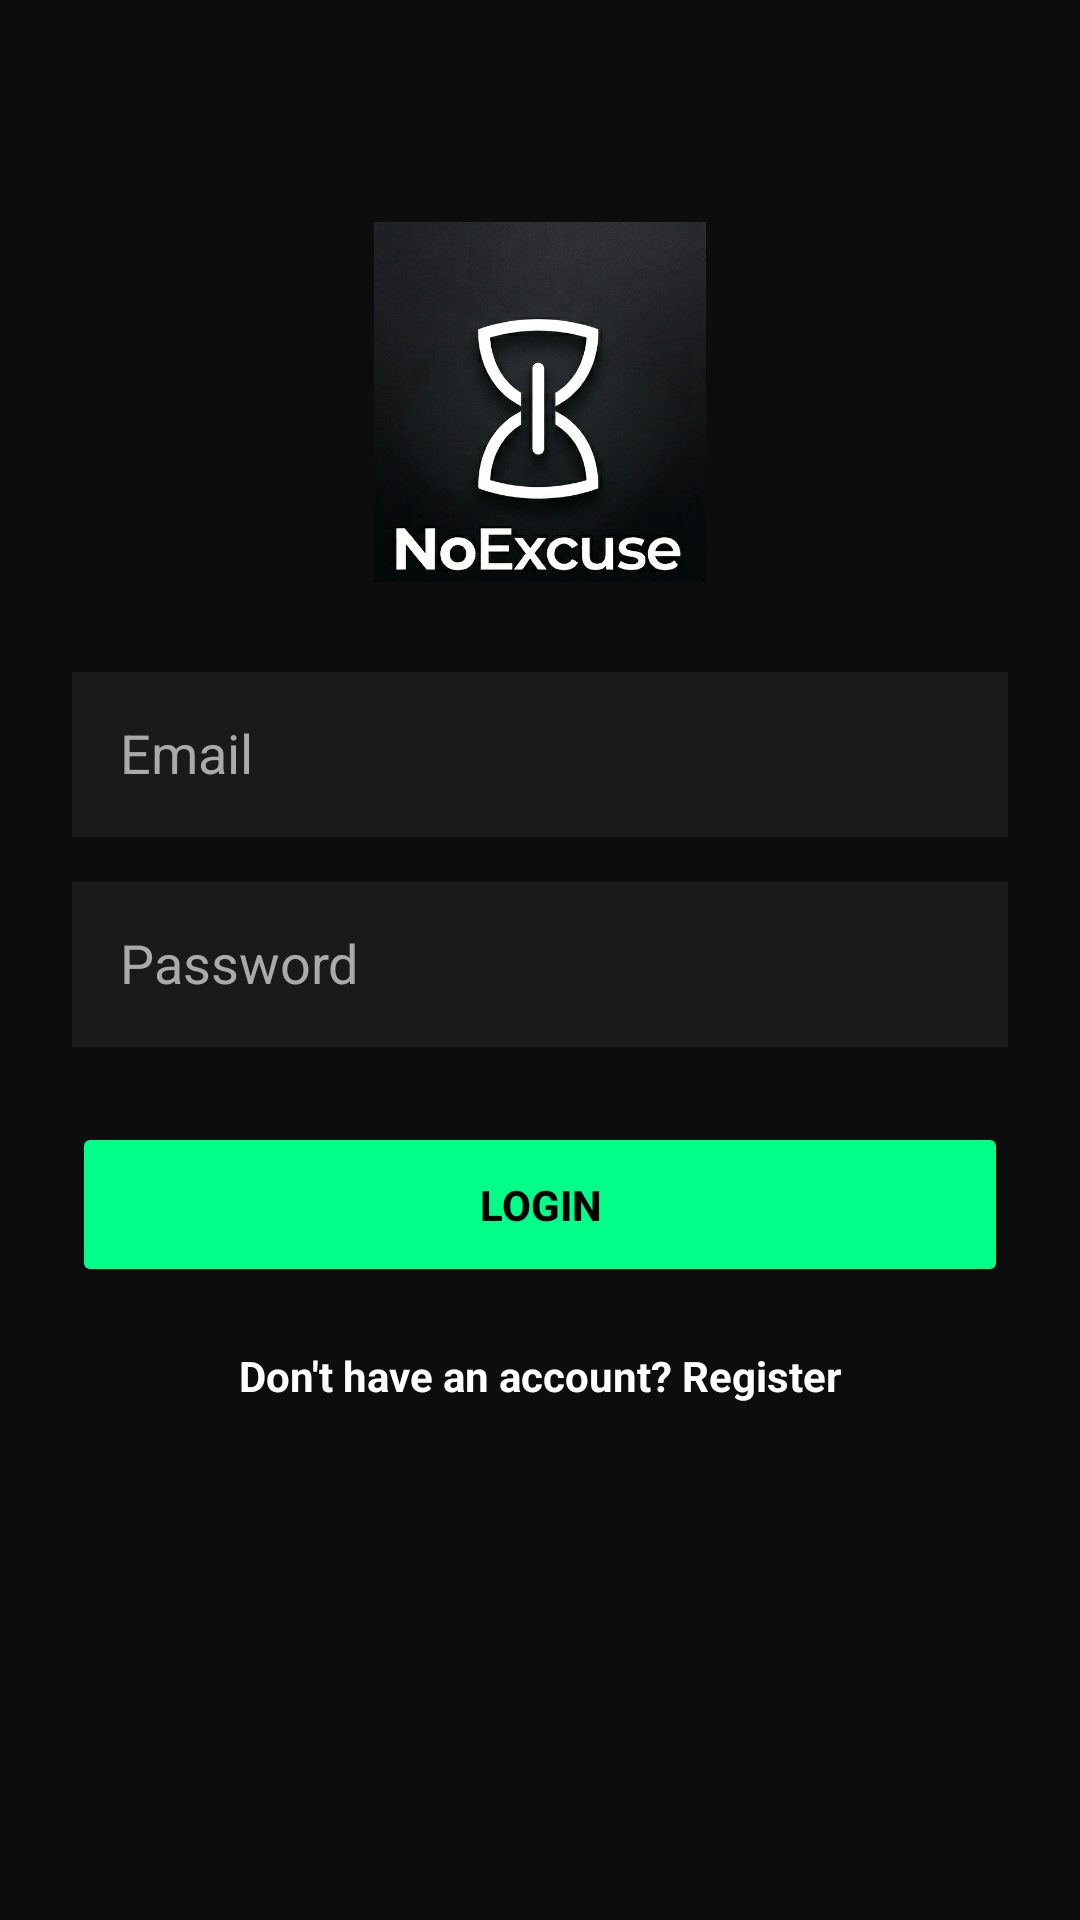

Produce the Android XML layout that renders to this screen, including the resource entries it uses.
<!-- AndroidManifest.xml: application theme Theme.NoExcuse -->
<!-- res/layout/activity_login.xml -->
<?xml version="1.0" encoding="utf-8"?>
<RelativeLayout xmlns:android="http://schemas.android.com/apk/res/android"
    android:layout_width="match_parent"
    android:layout_height="match_parent"
    android:background="#0D0D0D">

    <LinearLayout
        android:id="@+id/layoutOffline"
        android:layout_width="match_parent"
        android:layout_height="match_parent"
        android:gravity="center"
        android:orientation="vertical"
        android:visibility="gone">
        <ImageView android:layout_width="120dp" android:layout_height="120dp" android:src="@drawable/logo"/>
        <TextView android:id="@+id/tvOfflineMsg" android:layout_width="wrap_content" android:layout_height="wrap_content" android:textColor="#FFFFFF" android:layout_margin="20dp" android:textStyle="bold" android:textSize="18sp" android:text="No Connection"/>
        <Button android:id="@+id/btnActualiser" android:layout_width="wrap_content" android:layout_height="wrap_content" android:text="@string/btn_actualiser" android:backgroundTint="#00FF88" android:textColor="#000000"/>
    </LinearLayout>

    <ScrollView
        android:id="@+id/mainContent"
        android:layout_width="match_parent"
        android:layout_height="match_parent"
        android:fillViewport="true">
        <LinearLayout
            android:layout_width="match_parent"
            android:layout_height="wrap_content"
            android:orientation="vertical"
            android:padding="24dp"
            android:gravity="center_horizontal">

            <ImageView android:layout_width="120dp" android:layout_height="120dp" android:src="@drawable/logo" android:layout_marginTop="50dp" android:layout_marginBottom="30dp"/>

            <EditText android:id="@+id/etEmail" android:layout_width="match_parent" android:layout_height="55dp" android:inputType="textEmailAddress" android:textColor="#FFFFFF" android:textColorHint="#AAAAAA" android:background="#1A1A1A" android:padding="16dp" android:layout_marginBottom="15dp" android:hint="@string/email"/>
            <EditText android:id="@+id/etPassword" android:layout_width="match_parent" android:layout_height="55dp" android:inputType="textPassword" android:textColor="#FFFFFF" android:textColorHint="#AAAAAA" android:background="#1A1A1A" android:padding="16dp" android:layout_marginBottom="25dp" android:hint="@string/password"/>

            <Button android:id="@+id/btnLogin" android:layout_width="match_parent" android:layout_height="55dp" android:text="Login" android:textStyle="bold" android:textColor="#000000" android:backgroundTint="#00FF88"/>

            <TextView
                android:id="@+id/textLinkRegister"
                android:layout_width="wrap_content"
                android:layout_height="wrap_content"
                android:text="@string/no_account"
                android:textColor="#FFFFFF"
                android:layout_marginTop="20dp"
                android:textStyle="bold"
                android:clickable="true" />
        </LinearLayout>
    </ScrollView>

    <RelativeLayout
        android:id="@+id/loadingLayout"
        android:layout_width="match_parent"
        android:layout_height="match_parent"
        android:background="#CC0D0D0D"
        android:visibility="gone"
        android:clickable="true">
        <ProgressBar android:layout_width="wrap_content" android:layout_height="wrap_content" android:layout_centerInParent="true" android:indeterminateTint="#00FF88"/>
    </RelativeLayout>
</RelativeLayout>
<!-- resources referenced by this layout -->
<resources>
  <!-- drawable logo: png bitmap (drawable, 578949 bytes) -->
  <string name="btn_actualiser">Refresh</string>
  <string name="email">Email</string>
  <string name="no_account">Don\'t have an account? Register</string>
  <string name="password">Password</string>
  <style name="Theme.NoExcuse" parent="Base.Theme.NoExcuse" />
  <style name="Base.Theme.NoExcuse" parent="Theme.Material3.DayNight.NoActionBar">
          
          
      </style>
</resources>
